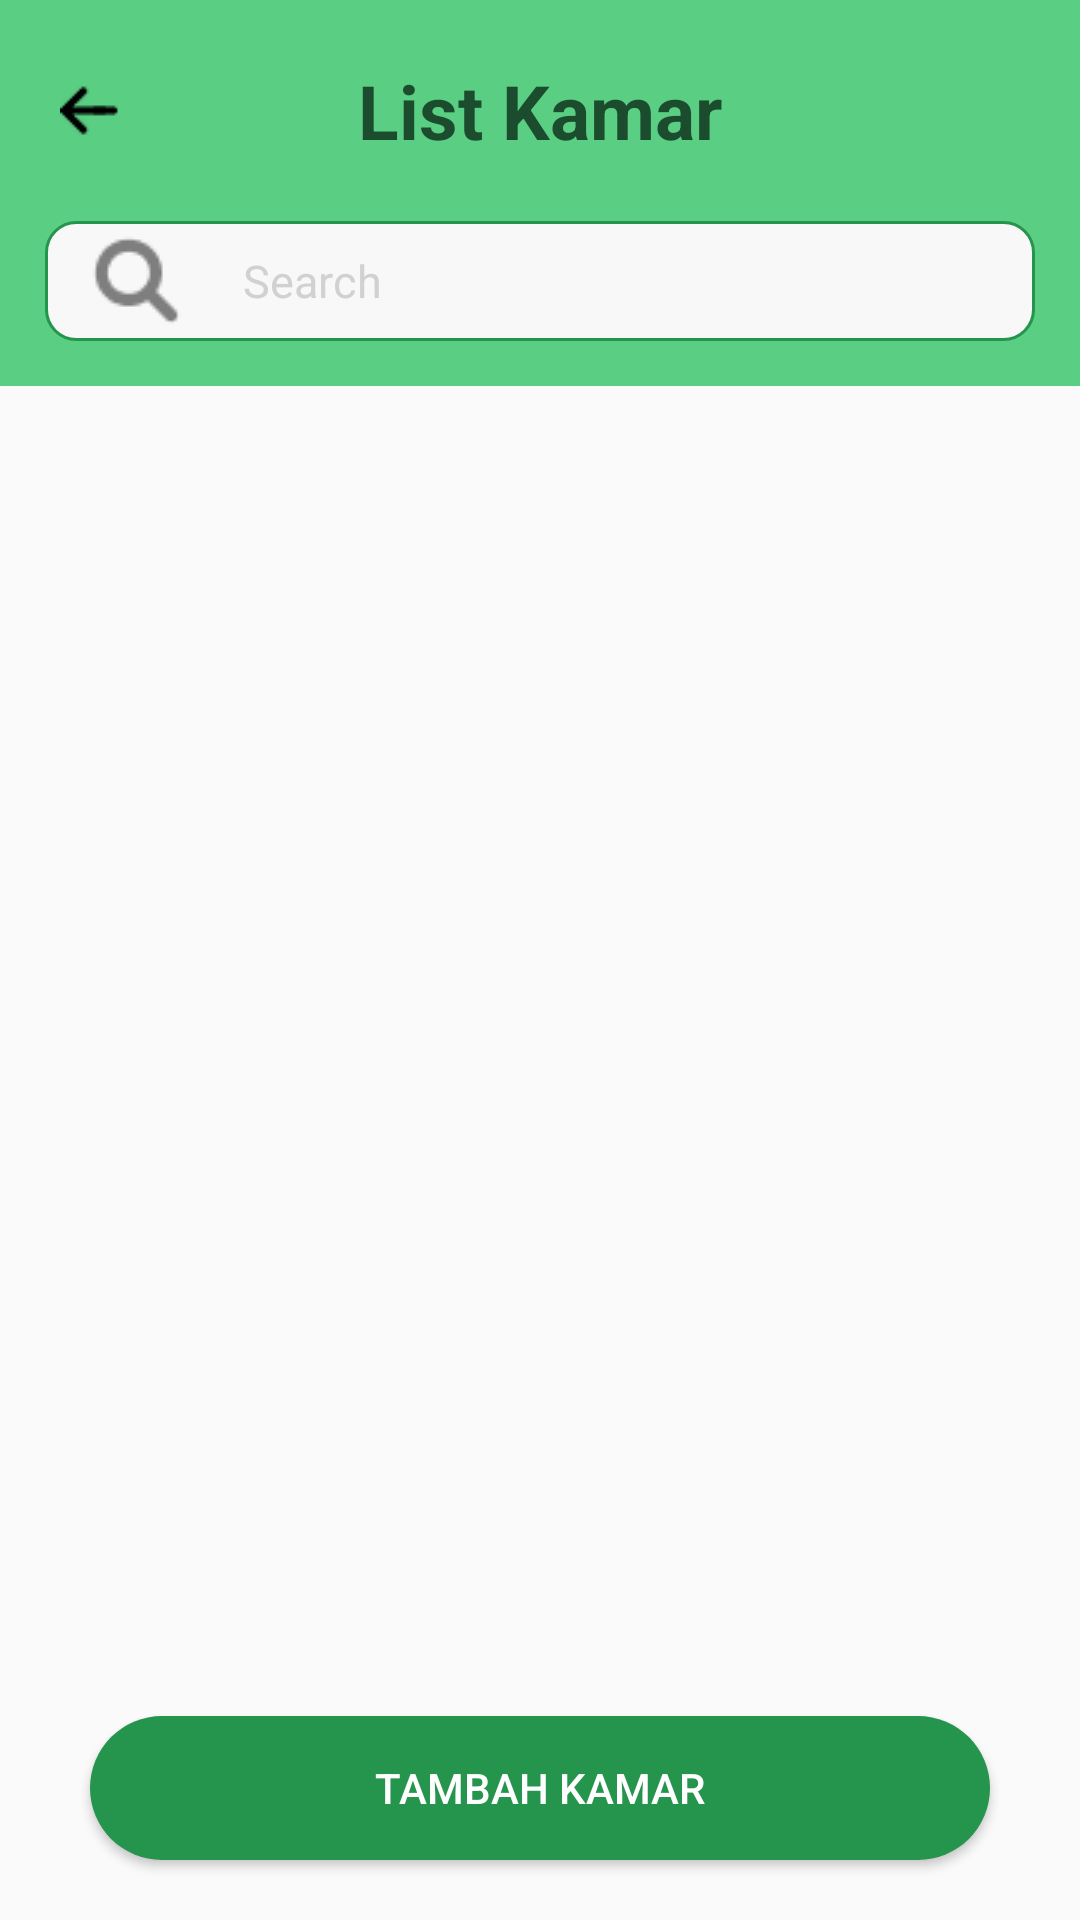

Reconstruct the res/layout file that produces this screen, plus the resources it refers to.
<!-- AndroidManifest.xml: application theme Theme.Kostifyrev -->
<!-- res/layout/fragment_list__kamar.xml -->
<?xml version="1.0" encoding="utf-8"?>
<RelativeLayout xmlns:android="http://schemas.android.com/apk/res/android"
    xmlns:tools="http://schemas.android.com/tools"
    android:layout_width="match_parent"
    android:layout_height="match_parent"
    tools:context=".list_Kamar">

    
    <RelativeLayout
        android:id="@+id/kontainer"
        android:layout_width="match_parent"
        android:layout_height="wrap_content"
        android:background="@drawable/bg_top"
        android:paddingBottom="15dp">

        <RelativeLayout
            android:id="@+id/titleback"
            android:layout_width="match_parent"
            android:layout_height="wrap_content"
            android:layout_marginTop="10dp"
            android:padding="10dp">

            <ImageView
                android:id="@+id/ic_back"
                android:layout_width="20dp"
                android:layout_height="wrap_content"
                android:src="@drawable/ic_back"
                android:adjustViewBounds="true"
                android:layout_centerVertical="true"
                android:layout_marginHorizontal="10dp"
                android:scaleType="fitCenter" />

            <TextView
                android:id="@+id/textkamar"
                android:layout_width="wrap_content"
                android:layout_height="wrap_content"
                android:text="List Kamar"
                android:layout_centerHorizontal="true"
                android:layout_centerInParent="true"
                android:textSize="25sp"
                android:textStyle="bold"
                android:textColor="@color/warna10"/>
        </RelativeLayout>

        <EditText
            android:id="@+id/search"
            android:layout_width="match_parent"
            android:layout_height="40dp"
            android:layout_below="@id/titleback"
            android:layout_marginStart="15dp"
            android:layout_marginTop="10dp"
            android:layout_marginEnd="15dp"
            android:background="@drawable/backgroundedittextstroke1radius15"
            android:drawableStart="@drawable/ic_search"
            android:drawablePadding="20dp"
            android:hint="Search"
            android:padding="2dp"
            android:paddingStart="15dp"
            android:paddingEnd="15dp"
            android:textColor="@color/black"
            android:textColorHint="@color/abu"
            android:textSize="15sp" />
    </RelativeLayout>

    
    <androidx.recyclerview.widget.RecyclerView
        android:id="@+id/recyclerKamar"
        android:layout_width="match_parent"
        android:layout_height="match_parent"
        android:padding="10dp"
        android:layout_below="@id/kontainer"
        android:layout_above="@id/btntambahkamar" />

    
    <Button
        android:id="@+id/btntambahkamar"
        android:layout_width="match_parent"
        android:layout_height="48dp"
        android:text="Tambah Kamar"
        android:background="@drawable/backgroundbutton"
        android:backgroundTint="@color/warna7"
        android:layout_marginHorizontal="30dp"
        android:layout_marginBottom="20dp"
        android:textSize="14sp"
        android:textColor="@color/white"
        android:layout_alignParentBottom="true"/>
</RelativeLayout>
<!-- resources referenced by this layout -->
<resources>
  <color name="abu">#D1D1D1</color>
  <color name="black">#FF000000</color>
  <color name="warna10">#1B4C2D</color>
  <color name="warna7">#25944C</color>
  <color name="white">#FFFFFFFF</color>
  <!-- drawable backgroundbutton (drawable) -->
  <?xml version="1.0" encoding="utf-8"?>
  <shape xmlns:android="http://schemas.android.com/apk/res/android"
      android:shape="rectangle">
  
      <solid android:color="@color/warna6" />
  
  
      <corners android:radius="35dp" />
  </shape>
  <!-- drawable backgroundedittextstroke1radius15 (drawable) -->
  <?xml version="1.0" encoding="utf-8"?>
  <shape xmlns:android="http://schemas.android.com/apk/res/android"
      android:shape="rectangle">
  
      <solid android:color="#F8F8F8" />
  
      <stroke
          android:width="1dp"
          android:color="#25944C" />
  
      <corners android:radius="10dp" />
  </shape>
  <!-- drawable bg_top: png bitmap (drawable, 385 bytes) -->
  <!-- drawable ic_back: png bitmap (drawable, 407 bytes) -->
  <!-- drawable ic_search: png bitmap (drawable, 747 bytes) -->
  <style name="Theme.Kostifyrev" parent="Base.Theme.Kostifyrev" />
  <color name="warna6">#35BA64</color>
  <style name="Base.Theme.Kostifyrev" parent="Theme.AppCompat.Light.NoActionBar">
          
          
      </style>
</resources>
